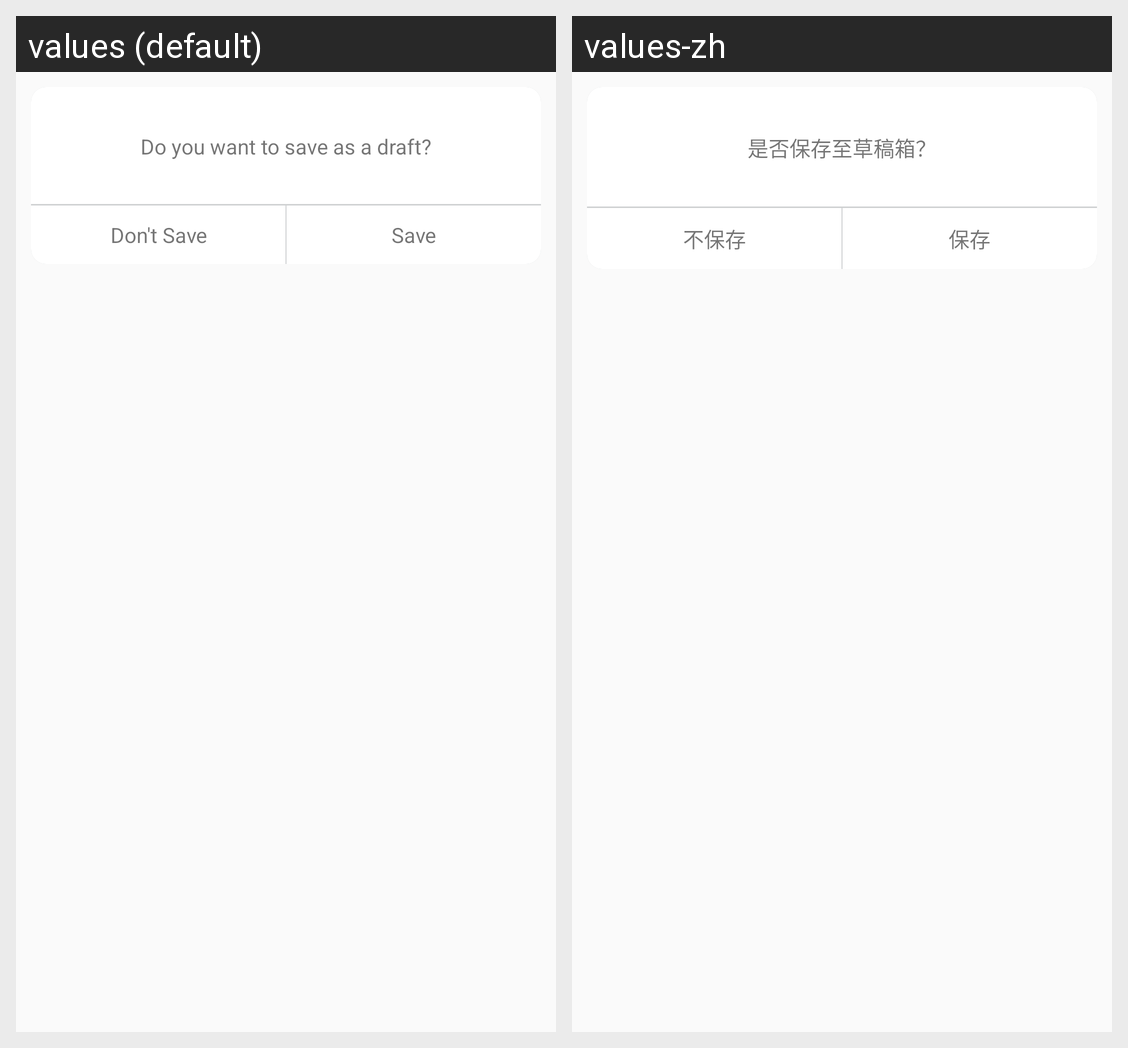

This grid shows one Android layout under two languages. Give, for every string resource on the screen, its name, the default text and each shown locale's text.
Android screen res/layout/dialog_confirm.xml rendered under 2 locales, left to right: values (default), values-zh. Device: Nexus 5 (rendered at 1080×1920; each locale shown at half size, 540×960, under a caption strip naming it); theme AppTheme.
Strings drawn on this screen, with the default value and each locale's value (text and hints the layout hard-codes, and strings that could not be matched under every locale, appear in the picture but are not listed):

confirm_save_draft
  values: Do you want to save as a draft?
  values-zh: 是否保存至草稿箱？

confirm_no
  values: Don't Save
  values-zh: 不保存

confirm_yes
  values: Save
  values-zh: 保存
